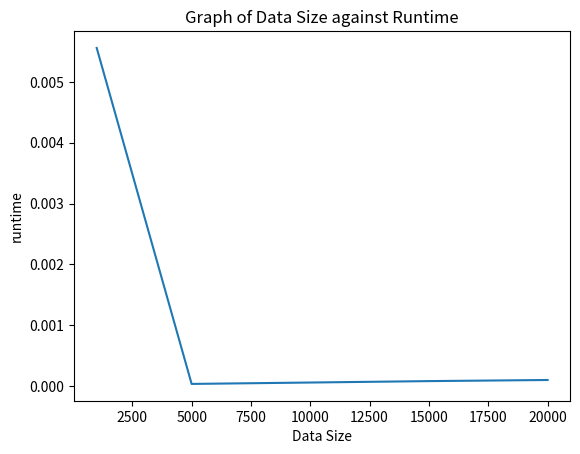

Reproduce this figure in Python.
import time 
import numpy as np
import matplotlib.pyplot as plt

def generate_random_array(size):
    return np.random.rand(size)

def measure_runtime(size):
    start_time=time.time()
    array=generate_random_array(size)
    end_time=time.time()
    return end_time-start_time

#data sizes to test
data_sizes=[1000,5000,10000,15000,20000]

#measure runtime for each size
runtimes=[]
for size in data_sizes:
    runtime=measure_runtime(size)
    runtimes.append(runtime)

#plot the results
plt.plot(data_sizes, runtimes)
plt.xlabel("Data Size")
plt.ylabel("runtime")
plt.title("Graph of Data Size against Runtime")
